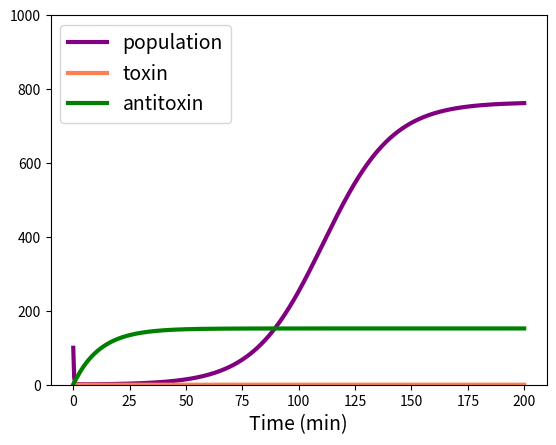

Write the Python code that produced this figure.
# -*- coding: utf-8 -*-
"""
Created on %17/09/20

[redacted]

"""
#Model of a killswitch type 2, whrere the action of the antitoxin occcurs at the protein level
#Check the modelling section of our wiki to understand the derivation of the equations
#Assuming that both repressors (xi, and p) are in excess and the amount in the cell will be the external amount 
#Equations from demonstration of hill equation igem tutorial week 2a 2/3
#Transcription is fast enough as compared to translation, so it was assumed to be at quasi-steady state.
# [redacted]
#For the toxin they suggest this reference Synchronized cycles of bacterial lysis for in vivo delivery M. Omar Din, Tal Danino, Arthur Prindle, Matt Skalak, Jangir Selimkhanov, Kaitlin Allen, Ellixis Julio, Eta Atolia, Lev S. Tsimring, Sangeeta N. Bhatia & Jeff Hasty



#IMPORT PACKAGES
import numpy as np
from scipy.integrate import odeint
import matplotlib.pyplot as plt

#DEFINE THE EQUATIONS
def killswitch_typeII(z, t):
    
    T     = z[0] #TOXIN
    AT    = z[1] #ANTITOXIN
    C     = z[2] #COMPLEX T-AT
    N     = z[3] #POPULATION
   
    ##################################  TOXIN EQUATION ######################################
    k1_T    = 0.78 #/min   #transcription rate of the toxin
    k2_T    = 1.78 #au (salis predictor/10000)     #translation rate of the toxin
    d1_T    = 0.231   #/min  #degradation rate of the toxin mRNA
    d2_T    = 0.0003   #/min #degradation rate of the toxin protein
    cn_T    = 2  #copy numbers of the toxin gene
    gamma_f = 1.67 #/(M*min)       #formation of the complex p_T + p_AT
    gamma_d = 0.029 #/(M*min)   #dissociation of the complex p_T + p_AT
    mu      = 0.085   #/min  #growth rate
    

    dprot_Tdt = k2_T*k1_T*cn_T/d1_T - d2_T*T - mu*T - gamma_f*T*AT + gamma_d*C
    
    
    
    ################################  ANTITOXIN EQUATION ####################################
    k1_AT  = 0.36  #/min #transcription rate of the antitoxin
    k2_AT  = 0.73  #translation rate of the antitoxin
    phosph = 0#repressor of the antitoxin expression 
    d1_AT  = 0.21      #degradation rate of the antitoxin mRNA 
    d2_AT  = 0.0003     #degradation rate of the antitoxin protein
    cn_AT  = 20 #copy numbers of the antitoxin gene # 2*5 copies of the plasmid
    kd_AT  = 1000 #molecules     #I don´t know this value 
    n_P    = 1 
    dprot_ATdt = k2_AT*k1_AT*cn_AT*kd_AT/(d1_AT*(
        kd_AT + phosph^n_P)) - d2_AT*AT - mu*AT - gamma_f*T*AT + gamma_d*C


    #################################  COMPLEX EQUATION #####################################
    d_Comp = 0     #also have to do research for this
    
    dCompdt = gamma_f*T*AT - gamma_d*C - d_Comp*C -mu*C

    
    
    ###############################  POPULATION DYNAMICS #####################################

    Nmax = 1000
    kmax = 10
    k0   = 2
    n_T=2
    dNdt = mu*N*(1 - N/Nmax) - N*(kmax*T**n_T)/(k0 + T**n_T) 
    
    #the first term of this equation is the logistic growth
    
    return[dprot_Tdt, dprot_ATdt, dCompdt, dNdt]


#initial conditions
z0 = [0,0,0,100]

#timepoints
t = np.linspace(0,200,500)

#INTEGRATE THE EQUATIONS IN LITTLE STEPS
z=odeint(killswitch_typeII, z0, t)

#PLOT
plt.plot(t,z[:,3],label = "population", color="purple", linewidth=3)
plt.plot(t,z[:,0],label = "toxin", color= "coral", linewidth=3)
plt.plot(t,z[:,1],label = "antitoxin", color="green",linewidth=3)
plt.xlabel("Time (min)", fontsize=14)
plt.legend(fontsize=14)
plt.ylim([0,1000])
plt.savefig("no_p_2_plasmid", dpi=500)
plt.show()














  
